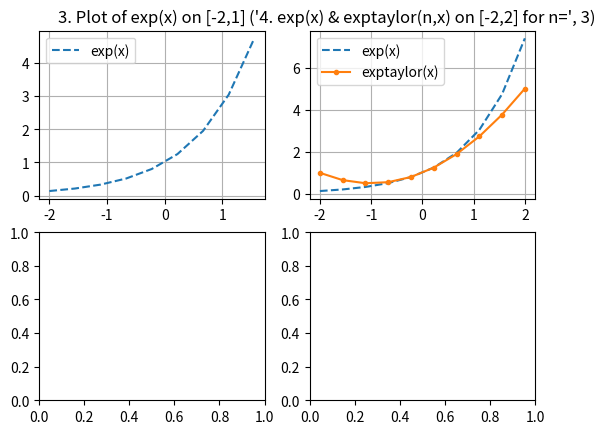
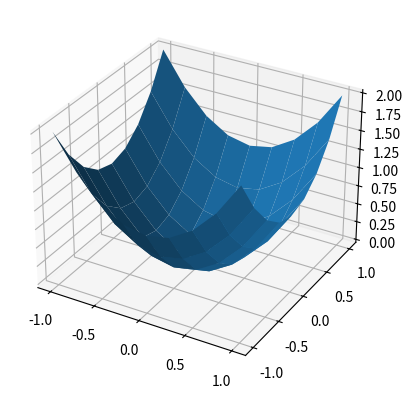

Generate these figures, in order, with matplotlib:
"""
MECH3750: Week 2 ICT Problem

[redacted]

Date: 03-08-2021

"""
import numpy as np
import matplotlib.pyplot as plt
# 1. Function to calculate n!

def nFactorial(x):
	"Function finds the factorial of x"
	n = 1.0
	for i in np.linspace(1,x,x):
		n = n * i
		#print(n)
	return n
[redacted]
' above: range(1,n+1) below: range(n)'
# 2. Function for Taylor Series of exp(x)
'not working out quite right, huge error'
def exptaylor(n,x):
        "Evaluates the Taylor Series of exp(x) from x=0 to O(n)"
        e = 0.0
        for i in np.linspace(0,n,n+1):
                e += + x**i * 1/nFactorial(int(i))
        return e
def expTaylor(n,x):
        "Same as exptaylor but remebers previously calculated values"
        term = 1
        output = term
        for i in range(1,n):
                term *= x / i
                output += term
        return output

# 3. plot of exp(x)
x = np.linspace(-2,2,10)

exp=np.exp(x)
exp[:-1] = np.exp(x[:-1])

fig,ax=plt.subplots(2,2)

ax[0,0].plot(x[:-1],exp[:-1],'--')
ax[0,0].grid()
ax[0,0].set_title('3. Plot of exp(x) on [-2,1]')
ax[0,0].legend(['exp(x)'])


# 4. plot of exp(x) and exptaylor(n,x)
n = 3
expTay = expTaylor(n,x)

ax[0,1].plot(x,exp,'--',
             x,expTay,'.-')
ax[0,1].grid()
ax[0,1].set_title(('4. exp(x) & exptaylor(n,x) on [-2,2] for n=', n))
ax[0,1].legend(['exp(x)','exptaylor(x)'])

# 5. Plot x2 + y2 with 9x9 grid points
""" [redacted] """
x = np.linspace(-1,1,9)
y = np.linspace(-1,1,9)

X, Y = np.meshgrid(x,y)
Z = X**2 + Y**2


fig = plt.figure()
ax = fig.add_subplot(projection='3d')
ax.plot_surface(X,Y,Z)

# 6. Taylor Series of ln(1+x) 
"d/dx ln(g(x)) = g'(x)/g(x)"
def lnTaylor(n,x):
        term = -1.0
        output = np.log(2.)
        for i in range(1,n):
                term *= (1-x)/(2*i)
                output += term
        return output

data1 = []
data2 = []
data3 = []
data4 = []
data5 = []
data6 = []
data7 = []

for i in range(6):
        h = 1/10**(i+1)
        data1.append(h)
        ln = np.log(1+1+h)
        data2.append(round(ln,4))
        lnTay = lnTaylor(3,(1+h))
        data3.append(round(lnTay,4))
        data4.append( "{:.3e}".format(ln-lnTay))
        data5.append( "{:.3e}".format(ln-lnTay/h**2))
        data6.append( "{:.3e}".format(ln-lnTay/h**3))
        data7.append( "{:.3e}".format(ln-lnTay/h**4))
data = [data1, data2, data3, data4, data5, data6, data7]
data = np.transpose(data)


        
# 6b. Table

headings = ["h","ln(1+x)","Taylor","Error","Error/h2","Error/h3","Error/h4"]

format_row = "{:>12}" * (len(headings)+1)
zero = np.array([""]*6)
print(format_row.format("",*headings))
for head, row in zip(zero, data):
        print(format_row.format(head, *row))

print("Error/h2 - only magnitude changes with remaining two columns")

# 7. Function that takes vector input xi and produces
#    a vector output fi of function values

xvec = np.array([1, 1]) # initial guess
def fvec(xvec):
        x, y = xvec # Split into components
        vector = np.zeros((len(xvec),))
        vector[0] = x**4 + y**4 -1 # Hard coding given functions, f1
        vector[1] = x**2 - y**2 +1 # f2
        return vector

print(fvec(xvec))

def jacobian(xvec):
        x, y = xvec # Split into components
        matrix = np.zeros((len(xvec), len(xvec)))
        #for i in range(len(xvec)):
        #        for j in range(len(xvec)):
        #                matrix[i,j] = df_i/d_xj
        matrix[0,0] = 4*x**3
        matrix[0,1] = 4*y**3
        matrix[1,0] = 2*x 
        matrix[1,1] = -2*x
        return matrix

print("7. Analytic Jacobian from derivatives")
print(jacobian(xvec))
#print(np.linalg.inv(jacobian(xvec)))
#print(np.linalg.inv(jacobian(xvec))*fvec(xvec))

# 8. Numerical Jacobian solver

def NumJacobian(xvec, h):
        x, y = xvec
        matrix = np.zeros((len(xvec), len(xvec)))
        #for i in range(len(xvec)):
        #        matrix[0,:] = (fvec([x+h,y])-fvec(xvec))/h
        #        matrix[1,:] = (fvec([x,y+h])-fvec(xvec))/h
        matrix[0,:] = (fvec([x+h,y])-fvec(xvec))/h
        matrix[1,:] = (fvec([x,y+h])-fvec(xvec))/h
        return np.transpose(matrix)


f = []#function vector
h = 0.02
J=NumJacobian(xvec,h)
print("8. Numerical approximation of Jacobian using central differences of partials"),print(J)
# 9. Newton solver

def NewtonSolver(xvec, Jacobian, epsilon):
        "Need to add epsilon"
        return xvec - np.dot(np.linalg.inv(Jacobian),fvec(xvec))


print("Analytical Jacobian ",NewtonSolver(xvec, jacobian(xvec),0.01))

print("Numerical Jacobian ",NewtonSolver(xvec, NumJacobian(xvec, h),0.01))

#plt.show()
